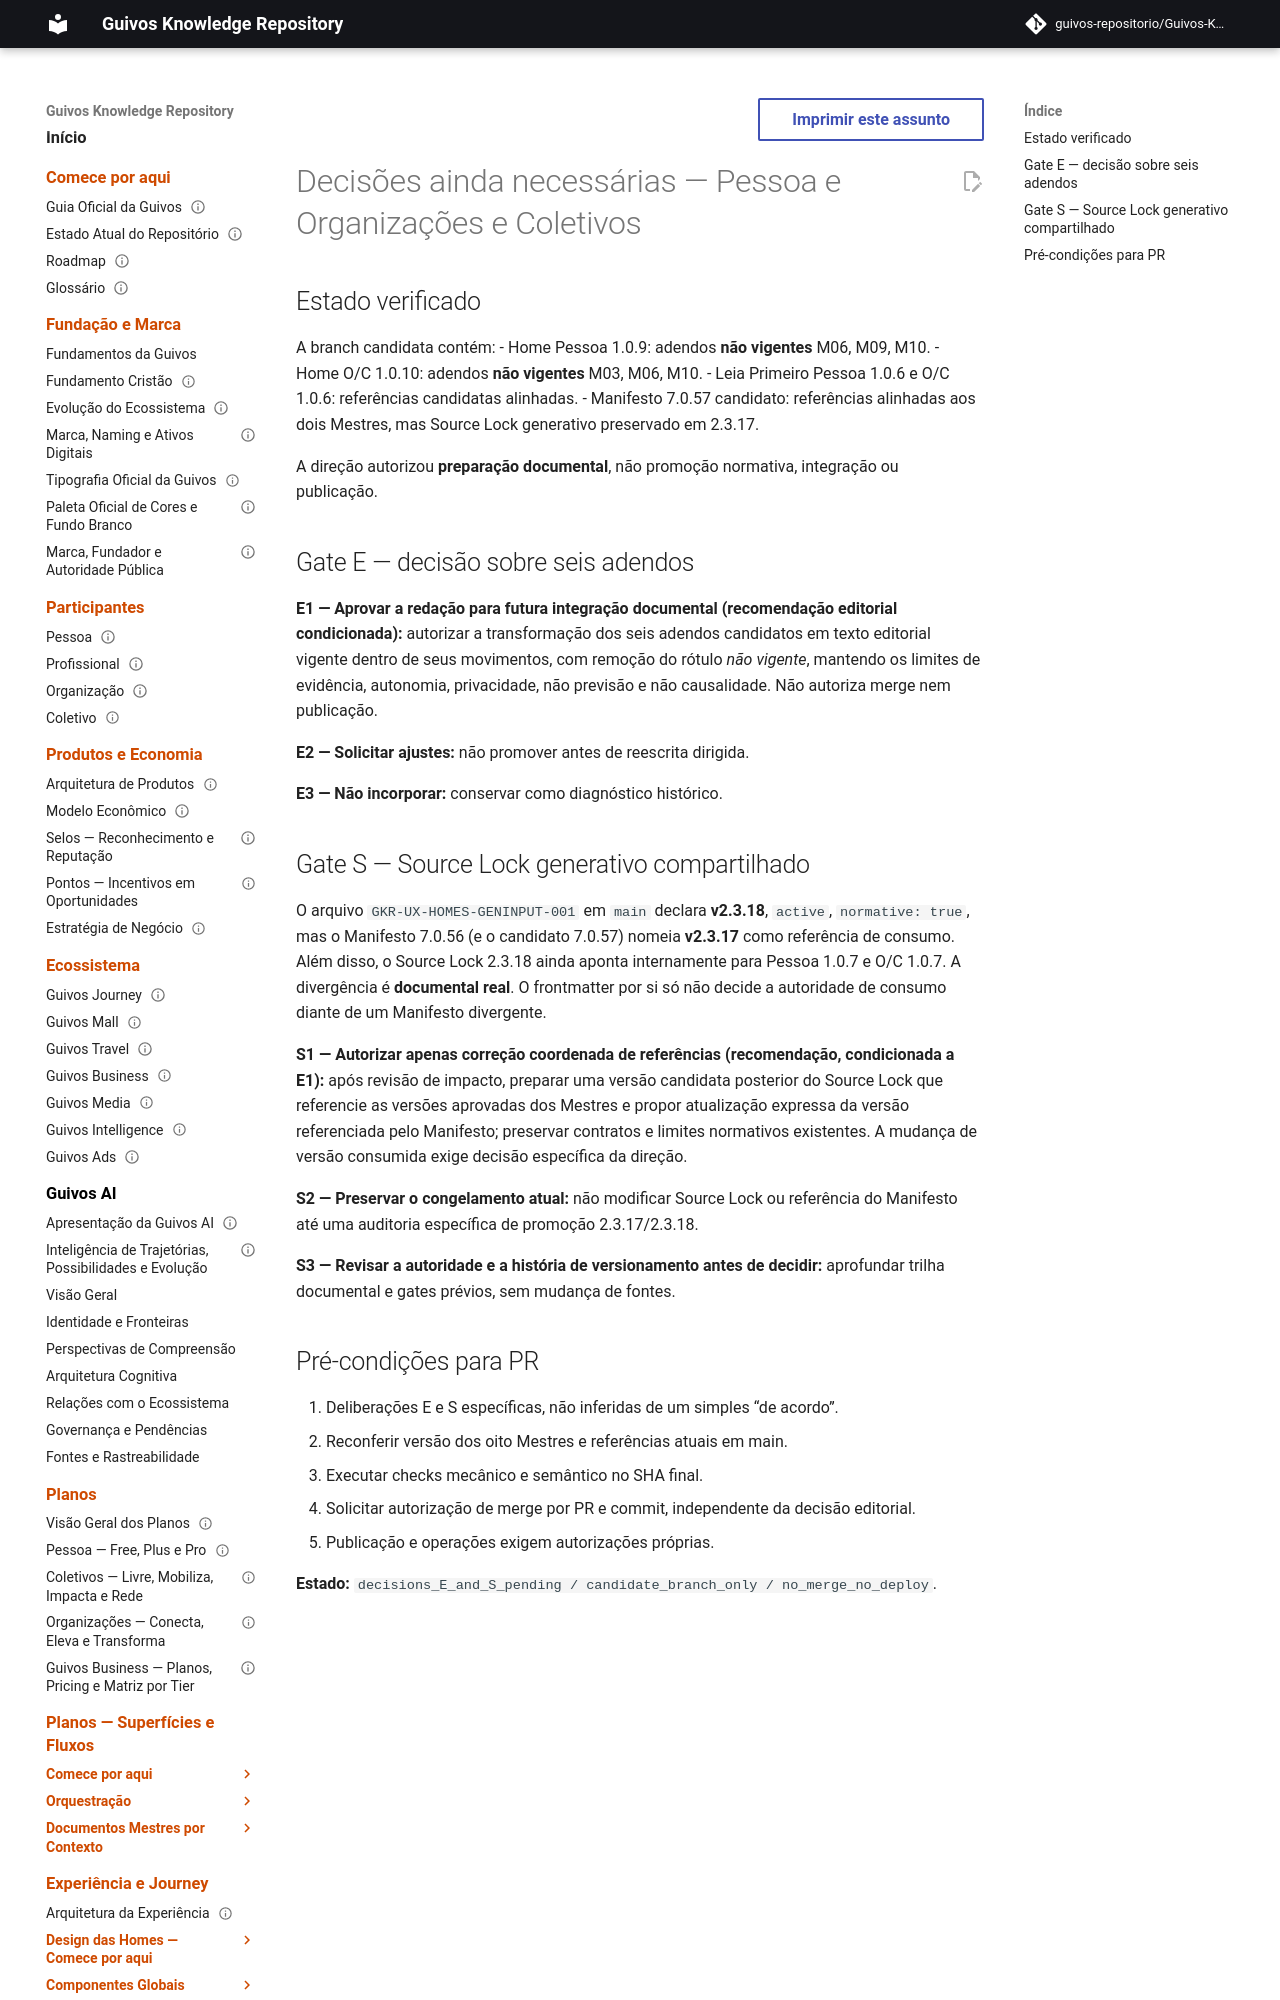

repository: guivos-repositorio/Guivos-Knowledge-Repository · page: experience-architecture/person-oc-temporal-editorial-and-source-lock-decision-gates-20261101/index.html · generator: mkdocs

---
id: GKR-UX-HOMES-PERSON-OC-TEMPORAL-GATES-001
title: Gates de decisão editorial e de Source Lock — Pessoa e Organizações e Coletivos
status: proposed_non_normative
version: 0.1.0
owner: Experience Architecture
last_updated: 2026-11-01
normative: false
---

# Decisões ainda necessárias — Pessoa e Organizações e Coletivos

## Estado verificado

A branch candidata contém:
- Home Pessoa 1.0.9: adendos **não vigentes** M06, M09, M10.
- Home O/C 1.0.10: adendos **não vigentes** M03, M06, M10.
- Leia Primeiro Pessoa 1.0.6 e O/C 1.0.6: referências candidatas alinhadas.
- Manifesto 7.0.57 candidato: referências alinhadas aos dois Mestres, mas Source Lock generativo preservado em 2.3.17.

A direção autorizou **preparação documental**, não promoção normativa, integração ou publicação.
